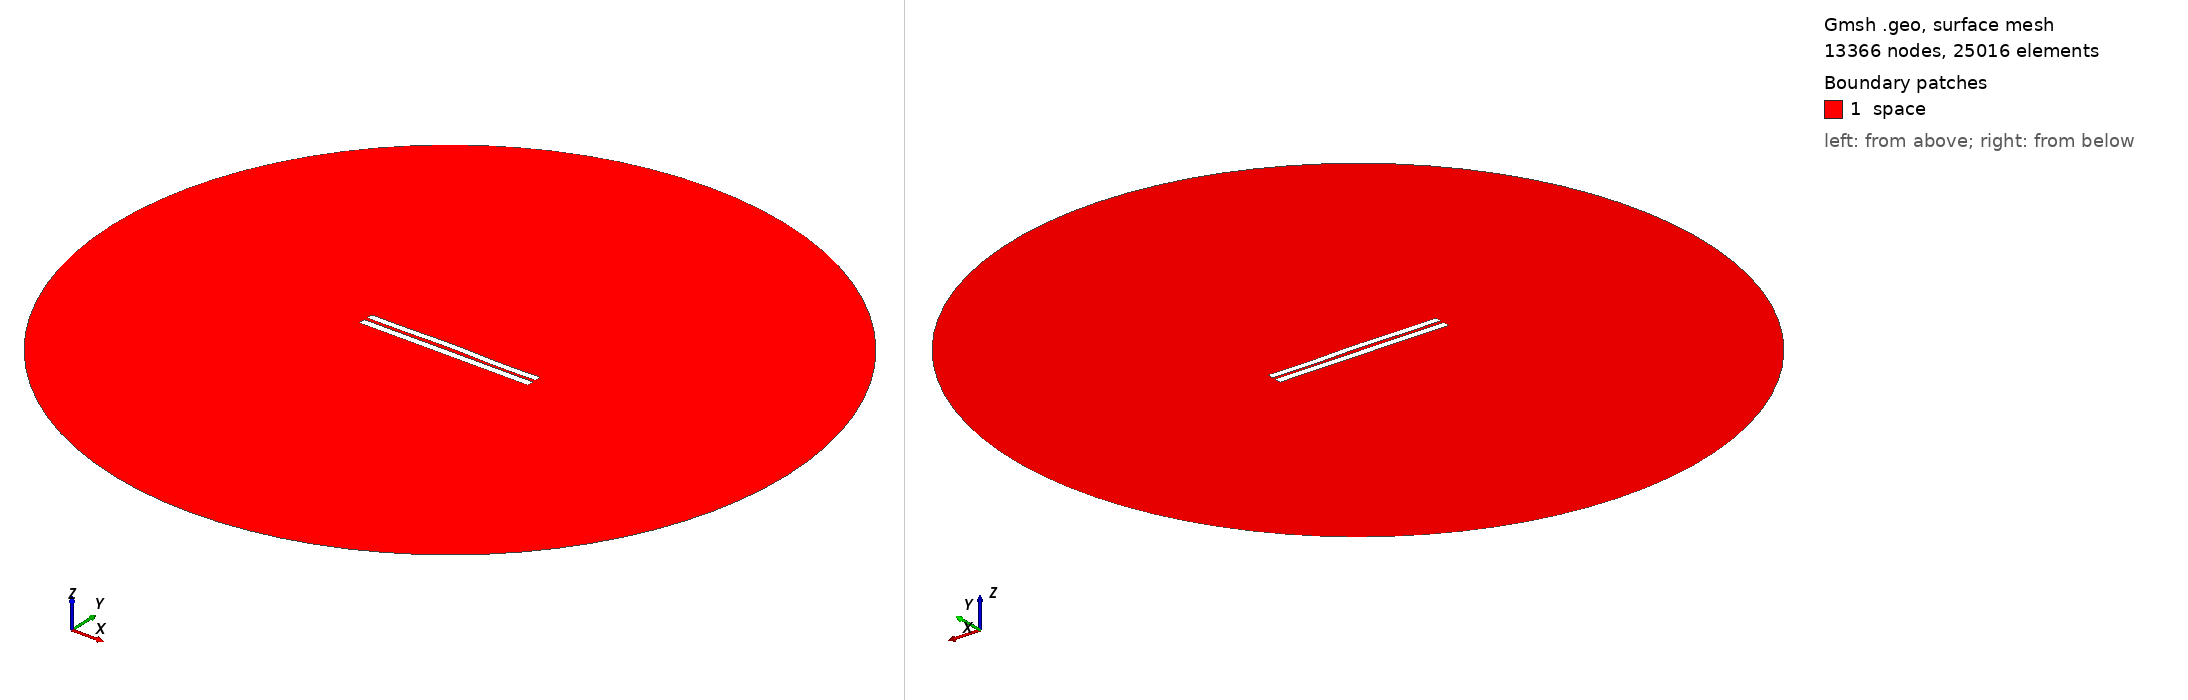

Gmsh geometry script, surface-meshed: 13366 nodes, 25016 surface elements. Boundary patches (legend numbers): 1 space. Left view from above one corner, right view from below the opposite corner. Legend entries are the model's physical surfaces. The drawing asked Gmsh for element sizes between 1% and 20% of the model's largest extent; the script's own settings can give other sizes.

=== 4491.geo (drawn) ===
//---------------------------------------
// Geometry kernel
//---------------------------------------

SetFactory("OpenCASCADE");



//---------------------------------------
// Parameters of the geometry
//---------------------------------------

// Overetch of the upper plate
overetch = 0.125;

// Distance between the plates
distance = 2.0;

// Discretization over the x axis (for the deformation)
nx = 50; 

// Length of the plate
L = 100 - overetch; 

// Number of modes
n = 4; 

// 1st mode coefficient
coeff(1) = -0.15;
beta(1) = 0.596864 * 3.1415926535 / L;

// 2nd mode coefficient
coeff(2) = 0.15;
beta(2) = 1.49418 * 3.1415926535 / L;

// 3rd mode coefficient
coeff(3) = 0.07499999999999998;
beta(3) = 2.50025 * 3.1415926535 / L;

// 4th mode coefficient
coeff(4) = -0.15;
beta(4) = 3.49999 * 3.1415926535 / L;



//---------------------------------------
// Upper plate (deformed rectangle)
//---------------------------------------

// Coordiantes of the upper plate
xmin = -50;
xmax = 50 - overetch;

// Height of the upper plate
yheight = 4 - 2 * overetch;

// Indexes of the points
UpperID[] = {};
LowerID[] = {};
LeftID[] = {};
RightID[] = {};

// Point index
p = 1;

// Horizontal edges
For i In {1:nx}
    x = xmin + (i-1)*(xmax - xmin)/(nx-1);

    y_bottom = distance / 2 + overetch;
    For j In {1:n}
        C = (Cosh(beta(j)*L) + Cos(beta(j)*L)) / (Sinh(beta(j)*L) + Sin(beta(j)*L));
        y_bottom  = y_bottom + coeff(j) * (Cosh(beta(j)*(x+50)) - Cos(beta(j)*(x+50)) - C * (Sinh(beta(j)*(x+50)) - Sin(beta(j)*(x+50))));
    EndFor

    y_top = y_bottom + yheight;

    Point(p) = {x, y_top, 0, 1.0};
    UpperID[i] = p;
    p = p + 1;

    Point(p) = {x, y_bottom, 0, 1.0};
    LowerID[i] = p;
    p = p + 1;
EndFor

// Create point lists
UpperPts[] = {}; LowerPts[] = {};
For i In {1:nx}
  UpperPts[] += {UpperID[i]};
  LowerPts[] += {LowerID[i]};
EndFor

// Build splines
Spline(1) = {UpperPts[]};
Spline(2) = {LowerPts[]};
Line(3) = {LowerPts[nx-1], UpperPts[nx-1]};
Line(4) = {LowerPts[0], UpperPts[0]};

// Build the plane surface
Curve Loop(1) = {2, 3, -1, -4};
Plane Surface(1) = {1};



//---------------------------------------
// Lower plate (rectangle)
//---------------------------------------

// Vertices
Point(1001) = {-50, -1, 0, 1.0};
Point(1002) = { 50, -1, 0, 1.0};
Point(1003) = { 50,  -5, 0, 1.0};
Point(1004) = {-50,  -5, 0, 1.0};

// Edges
Line(5) = {1001, 1002};
Line(6) = {1002, 1003};
Line(7) = {1003, 1004};
Line(8) = {1004, 1001};

// Plane surface
Line Loop(2) = {5, 6, 7, 8};
Plane Surface(2) = {2}; 



//---------------------------------------
// Outer (fictious) boundary
//---------------------------------------

// Points
Point(1005) = {0, 0, 0};       // Center
Point(1006) = {200, 0, 0};     // Start point
Point(1007) = {0, 200, 0};     // 90 degrees
Point(1008) = {-200, 0, 0};    // 180 degrees
Point(1009) = {0, -200, 0};    // 270 degrees

// Circle arcs (each needs start, center, end)
Circle(9) = {1006, 1005, 1007};
Circle(10) = {1007, 1005, 1008};
Circle(11) = {1008, 1005, 1009};
Circle(12) = {1009, 1005, 1006};

// Plane surface for the entire domain
Curve Loop(3) = {9, 10, 11, 12};
Surface(3) = {3};

// Subtract the plates from the whole domain to obtain the actual domain where we want to solve the equations
BooleanDifference{ Surface{3}; Delete; }{ Surface{1}; Surface{2}; Delete; }




//---------------------------------------
// Transfinite Lines/Curves
//---------------------------------------

// Set the number of points on the boundaries
r = 7;

// Plates
Transfinite Curve {1, 2} = 50*r Using Progression 1;
Transfinite Curve {3, 4} = 2*r Using Progression 1;
Transfinite Line {5, 7} = 50*r Using Progression 1;
Transfinite Line {6, 8} = 2*r Using Progression 1;

// Outer boundary
Transfinite Line {9, 10, 11, 12} = 20 Using Progression 1;



//---------------------------------------
// Physical groups
//---------------------------------------                

// Physical curves (boundaries)
Physical Line("force_segment", 10) = {2};
Physical Line("upper_plate", 11) = {1, 3, 4};
Physical Line("lower_plate", 12) = {5, 6, 7, 8};
Physical Line("boundary", 20) = {9, 10, 11, 12};

// Physical Surfaces
Physical Surface("space", 30) = {3};



//---------------------------------------
// 6. Generate the Mesh
//---------------------------------------

// 2D mesh generation
Mesh 2;
